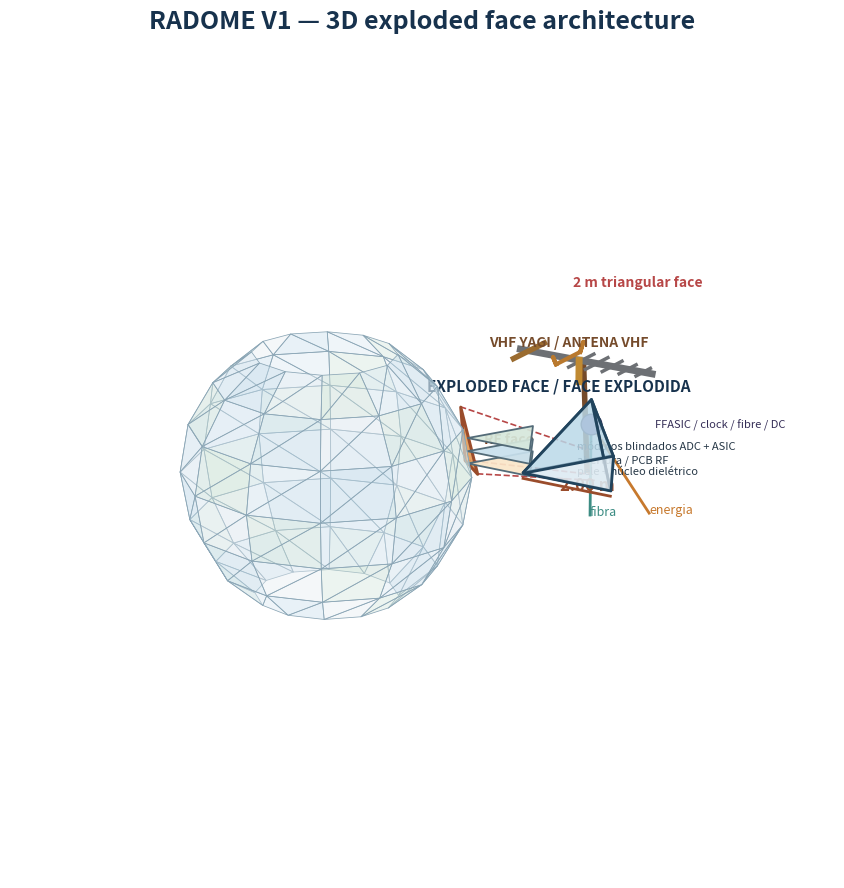

Write the Python code that produced this figure.
import numpy as np
import matplotlib.pyplot as plt
from mpl_toolkits.mplot3d.art3d import Poly3DCollection

FIGURE = "fig12_radome_3d_explodida.png"

fig = plt.figure(figsize=(14, 9), dpi=180)
ax = fig.add_subplot(111, projection="3d")
ax.set_facecolor("white")

# Triangulated spherical shell representing the radome envelope.
radius = 3.0
latitudes = np.linspace(-1.05, 1.05, 7)
longitudes = np.linspace(0, 2 * np.pi, 13)
vertices = []
for lat in latitudes:
    for lon in longitudes[:-1]:
        vertices.append((radius * np.cos(lat) * np.cos(lon),
                         radius * np.cos(lat) * np.sin(lon),
                         radius * np.sin(lat)))
vertices = np.asarray(vertices)
faces = []
cols = []
cols_palette = ["#dbe9f2", "#c9dfec", "#e5edf3", "#d4e6dc"]
row_size = len(longitudes) - 1
for i in range(len(latitudes) - 1):
    for j in range(row_size):
        a = i * row_size + j
        b = i * row_size + (j + 1) % row_size
        c = (i + 1) * row_size + (j + 1) % row_size
        d = (i + 1) * row_size + j
        faces.extend([(vertices[a], vertices[b], vertices[c]),
                      (vertices[a], vertices[c], vertices[d])])
        cols.extend([cols_palette[(i + j) % len(cols_palette)]] * 2)
ax.add_collection3d(Poly3DCollection(faces, facecolors=cols, edgecolors="#8aa5b5", linewidths=0.55, alpha=0.42))

# Highlight a representative triangular face on the front-right of the shell.
face_center = np.array([2.0, 1.0, 0.55])
face_center = radius * face_center / np.linalg.norm(face_center)
normal = face_center / np.linalg.norm(face_center)
axis = np.cross(normal, np.array([0.0, 0.0, 1.0]))
axis = axis / np.linalg.norm(axis)
axis2 = np.cross(normal, axis)
tri = [face_center + 0.85 * (np.cos(k * 2 * np.pi / 3) * axis + np.sin(k * 2 * np.pi / 3) * axis2) for k in range(3)]
ax.add_collection3d(Poly3DCollection([tri], facecolors="#e39a55", edgecolors="#9a4c2b", linewidths=2.2, alpha=0.9))
ax.text(*(face_center * 1.12), "RF face", color="#7c3f1d", fontsize=10, weight="bold")

# Exploded triangular pyramid module, offset from the radome.
offset = np.array([5.2, 1.8, 0.6])
base = np.array([[-1.0, -1.0, 0.0], [1.0, -1.0, 0.0], [0.0, 0.95, 0.0]]) + offset
apex = np.array([0.0, 0.0, 1.45]) + offset
pyramid_faces = [(base[0], base[1], apex), (base[1], base[2], apex), (base[2], base[0], apex)]
ax.add_collection3d(Poly3DCollection(pyramid_faces, facecolors="#b9d8e8", edgecolors="#21445d", linewidths=2, alpha=0.6))
ax.add_collection3d(Poly3DCollection([base], facecolors="#e5eef4", edgecolors="#21445d", linewidths=2, alpha=0.75))
ax.text(*(offset + np.array([0.0, -1.35, 2.0])), "EXPLODED FACE / FACE EXPLODIDA", ha="center", color="#17324d", fontsize=11, weight="bold")

# Exploded internal layers as smaller triangular plates.
for z, color, label in [(0.22, "#fae6c9", "pele + núcleo dielétrico"), (0.48, "#c8e0ed", "abertura / PCB RF"), (0.76, "#d6e8dc", "módulos blindados ADC + ASIC")]:
    layer = base * 0.72 + np.array([0.0, 0.0, z])
    ax.add_collection3d(Poly3DCollection([layer], facecolors=color, edgecolors="#536b78", linewidths=1.3, alpha=0.92))
    ax.text(*(layer.mean(axis=0) + np.array([1.55, 0.0, 0.04])), label, fontsize=8, color="#263746")

# Central face module and optical/power exits.
central = offset + np.array([0.0, 0.0, 0.93])
ax.scatter(*central, s=220, c="#7c68a8", edgecolors="#352e57", depthshade=False)
ax.text(*(central + np.array([1.45, 0.0, 0.18])), "FFASIC / clock / fibre / DC", ha="left", fontsize=8, color="#352e57")
for end, color, label in [(offset + np.array([0.0, 0.0, -1.0]), "#3c8c83", "fibra"), (offset + np.array([1.35, 0.0, -0.7]), "#c7792d", "energia")]:
    ax.plot([central[0], end[0]], [central[1], end[1]], [central[2], end[2]], color=color, linewidth=2)
    ax.text(*end, label, fontsize=9, color=color)

# External VHF Yagi: mast, longitudinal boom, reflector, folded driven element and directors.
mast_base = offset + np.array([0.0, -0.15, 0.0])
mast_top = offset + np.array([0.0, -0.35, 2.35])
ax.plot([mast_base[0], mast_top[0]], [mast_base[1], mast_top[1]], [mast_base[2], mast_top[2]], color="#754b2b", linewidth=4)
boom_start = offset + np.array([-1.45, -0.35, 2.35])
boom_end = offset + np.array([1.55, -0.35, 2.35])
ax.plot([boom_start[0], boom_end[0]], [boom_start[1], boom_end[1]], [boom_start[2], boom_end[2]], color="#6d7074", linewidth=5)
# Reflector, driven folded loop and tapered directors.
reflector = offset + np.array([-1.25, -0.35, 2.35])
ax.plot([reflector[0], reflector[0]], [reflector[1] - 0.63, reflector[1] + 0.63], [reflector[2], reflector[2]], color="#9a6b2f", linewidth=4)
driven_x = offset[0] - 0.35
loop_y = offset[1] - 0.35
loop_z = offset[2] + 2.35
loop_y_values = [loop_y - 0.5, loop_y - 0.62, loop_y - 0.62, loop_y - 0.5, loop_y + 0.5, loop_y + 0.62, loop_y + 0.62, loop_y + 0.5]
loop_z_values = [loop_z, loop_z + 0.18, loop_z + 0.18, loop_z, loop_z, loop_z + 0.18, loop_z + 0.18, loop_z]
ax.plot([driven_x] * len(loop_y_values), loop_y_values, loop_z_values, color="#b9792e", linewidth=3)
for index, x in enumerate(np.linspace(-0.05, 1.35, 5)):
    top = offset + np.array([x, -0.35, 2.35])
    half_span = 0.52 - index * 0.055
    ax.plot([top[0], top[0]], [top[1] - half_span, top[1] + half_span], [top[2], top[2]], color="#6d7074", linewidth=2.5)
# Clamp and short feed stalk, matching a practical external mounting arrangement.
ax.plot([offset[0] - 0.1, offset[0] - 0.1], [offset[1] - 0.35, offset[1] - 0.35], [offset[2] + 1.9, offset[2] + 2.35], color="#c08a32", linewidth=5)
ax.text(*(offset + np.array([0.05, -1.05, 2.85])), "VHF YAGI / ANTENA VHF", ha="center", fontsize=10, color="#754b2b", weight="bold")

# Dimension annotation for the 2 m triangular side.
p0, p1 = base[0], base[1]
ax.plot([p0[0], p1[0]], [p0[1], p1[1]], [p0[2] - 0.12, p1[2] - 0.12], color="#9a4c2b", linewidth=2)
ax.text(*((p0 + p1) / 2 + np.array([0.0, -0.25, -0.12])), "2.00 m", color="#9a4c2b", fontsize=12, weight="bold")

# Exploded relation lines.
for p in tri:
    ep = offset + (p - face_center) * 0.45
    ax.plot([p[0], ep[0]], [p[1], ep[1]], [p[2], ep[2]], linestyle="--", color="#b74747", linewidth=1.2)
ax.text(3.7, 3.7, 3.7, "2 m triangular face", color="#b74747", fontsize=10, weight="bold")

ax.set_title("RADOME V1 — 3D exploded face architecture", fontsize=18, color="#17324d", pad=18, weight="bold")
ax.set_axis_off()
ax.set_xlim(-3.8, 8.0)
ax.set_ylim(-3.8, 5.4)
ax.set_zlim(-3.8, 5.0)
ax.view_init(elev=19, azim=-58)
ax.set_box_aspect((1.35, 1.0, 1.0))
plt.tight_layout()
plt.savefig(FIGURE, bbox_inches="tight", facecolor="white")
